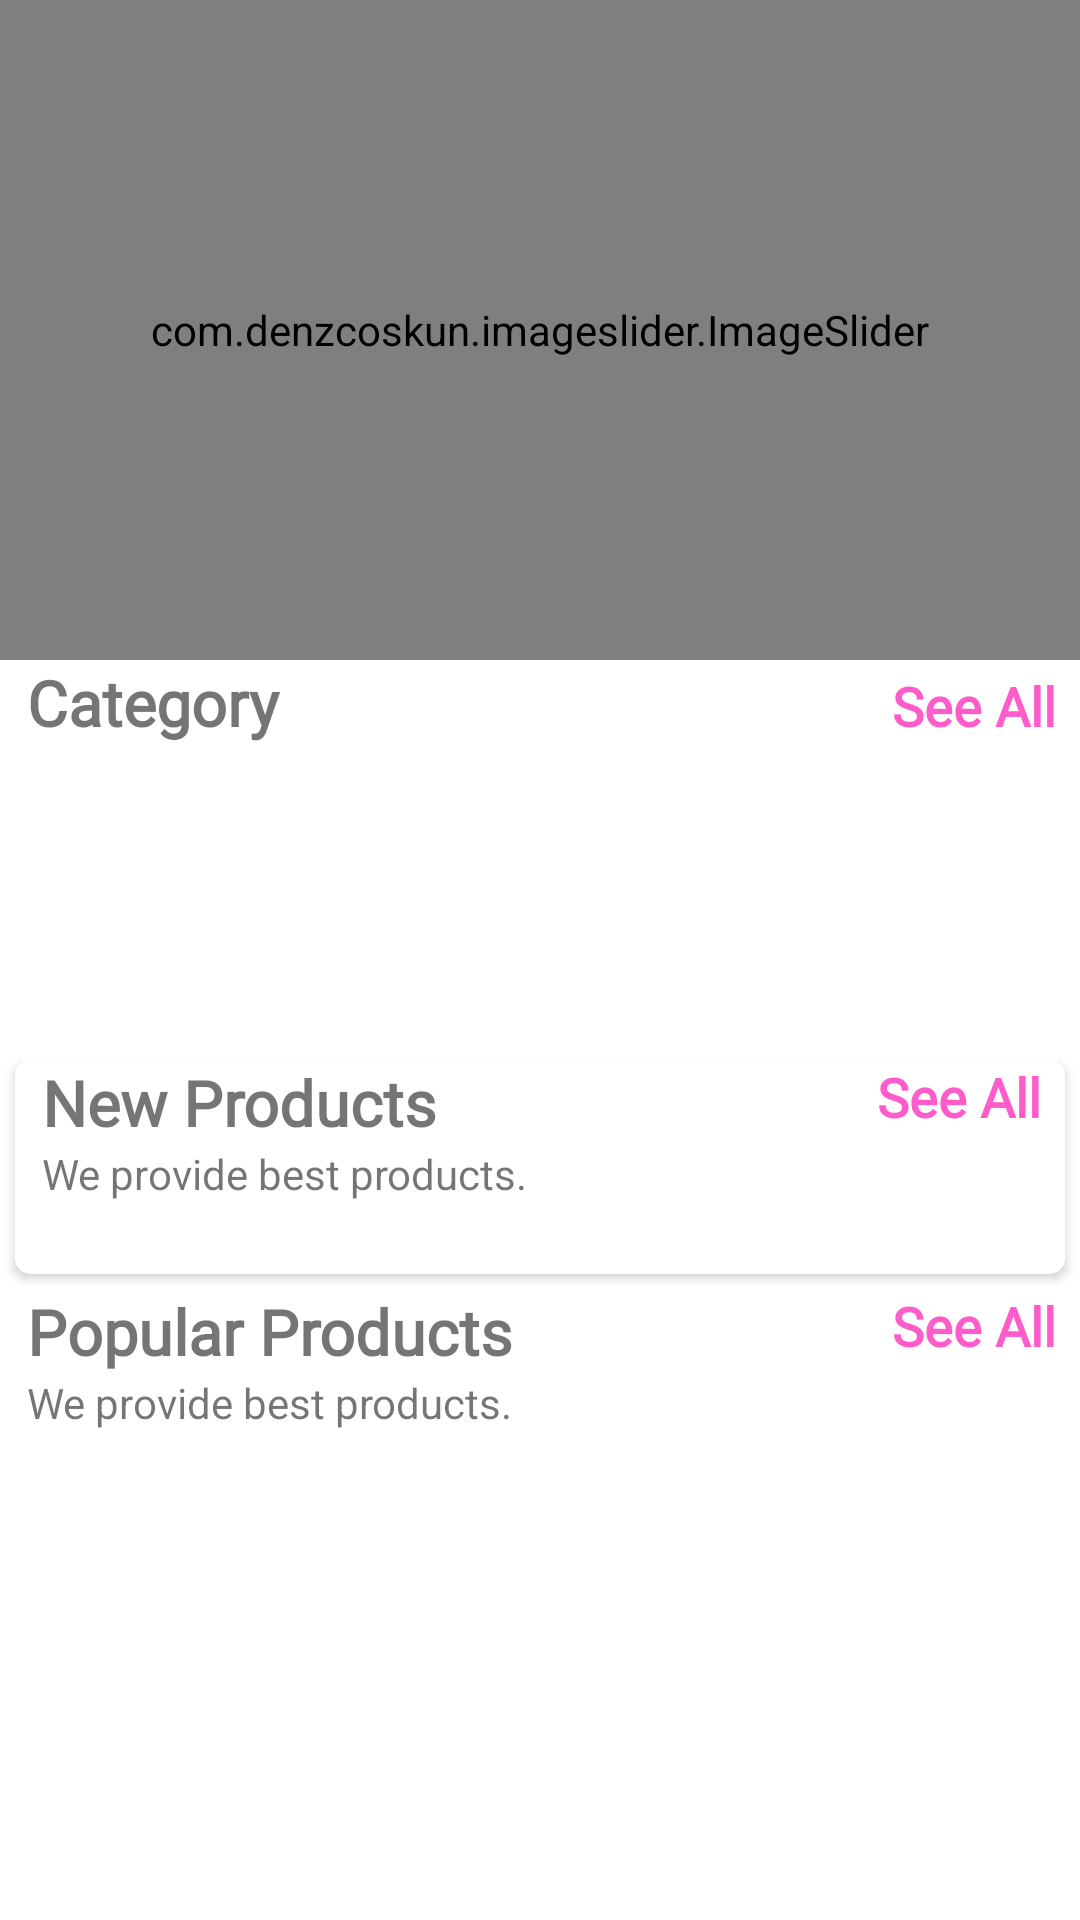

Here is an Android app screen rendered from its layout file. Give the layout XML and the strings, colors and styles it references.
<!-- AndroidManifest.xml: application theme Theme.EcommerceApp -->
<!-- res/layout/fragment_home.xml -->
<?xml version="1.0" encoding="utf-8"?>
<androidx.core.widget.NestedScrollView xmlns:android="http://schemas.android.com/apk/res/android"
    xmlns:tools="http://schemas.android.com/tools"
    android:layout_width="match_parent"
    android:layout_height="match_parent"
    xmlns:app="http://schemas.android.com/apk/res-auto"
    tools:context=".fragments.HomeFragment">



    <LinearLayout
        android:id="@+id/home_layout"
        android:layout_width="match_parent"
        android:layout_height="match_parent"
        android:orientation="vertical">

        <com.denzcoskun.imageslider.ImageSlider
            android:id="@+id/image_slider"
            android:layout_width="match_parent"
            android:layout_height="220dp"
            app:iss_auto_cycle="true"
            app:iss_delay="0"
            app:iss_period="1000"
            tools:ignore="MissingClass" />

        <LinearLayout
            android:layout_width="match_parent"
            android:layout_height="wrap_content"
            android:layout_marginLeft="9dp"
            android:orientation="horizontal"
            android:weightSum="2">

            <TextView
                android:layout_width="wrap_content"
                android:layout_height="wrap_content"
                android:layout_weight="1"
                android:fontFamily="@font/amethysta"
                android:text="Category"
                android:textSize="21sp"
                android:textStyle="bold" />

            <TextView
                android:id="@+id/category_see_all"
                android:layout_width="wrap_content"
                android:layout_height="wrap_content"
                android:layout_marginRight="8dp"
                android:layout_weight="1"
                android:fontFamily="@font/amethysta"
                android:gravity="end"
                android:text="See All"
                android:textColor="@color/pink"
                android:textSize="18sp"
                android:textStyle="bold" />

        </LinearLayout>

        <androidx.recyclerview.widget.RecyclerView
            android:id="@+id/rec_category"
            android:layout_width="wrap_content"
            android:layout_height="90dp"
            android:layout_marginLeft="9dp"
            android:layout_marginTop="10dp" />

        <androidx.cardview.widget.CardView
            android:layout_width="match_parent"
            android:layout_height="wrap_content"
            android:layout_margin="5dp"
            android:layout_marginTop="10dp"
            android:elevation="6dp"
            app:cardCornerRadius="5dp">


            <LinearLayout
                android:layout_width="match_parent"
                android:layout_height="match_parent"
                android:orientation="vertical">

                <RelativeLayout
                    android:layout_width="wrap_content"
                    android:layout_height="wrap_content">

                    <TextView
                        android:id="@+id/new_product_name"
                        android:layout_width="wrap_content"
                        android:layout_height="wrap_content"
                        android:layout_marginLeft="9dp"
                        android:fontFamily="@font/amethysta"
                        android:text="New Products"
                        android:textSize="21sp"
                        android:textStyle="bold" />

                    <TextView
                        android:layout_width="wrap_content"
                        android:layout_height="wrap_content"
                        android:layout_below="@+id/new_product_name"
                        android:layout_marginLeft="9dp"
                        android:text="We provide best products." />

                    <TextView
                        android:id="@+id/newProducts_see_all"
                        android:layout_width="wrap_content"
                        android:layout_height="wrap_content"
                        android:layout_alignParentEnd="true"
                        android:layout_marginRight="8dp"
                        android:fontFamily="@font/amethysta"
                        android:text="See All"
                        android:textColor="@color/pink"
                        android:textSize="18sp"
                        android:textStyle="bold" />
                </RelativeLayout>

                <androidx.recyclerview.widget.RecyclerView
                    android:id="@+id/new_product_rec"
                    android:layout_width="wrap_content"
                    android:layout_height="wrap_content"
                    android:layout_margin="7dp"
                    android:layout_marginTop="6dp"
                    android:padding="5dp" />
            </LinearLayout>

        </androidx.cardview.widget.CardView>

        <LinearLayout
            android:layout_width="match_parent"
            android:layout_height="match_parent"
            android:orientation="vertical">

            <RelativeLayout
                android:layout_width="wrap_content"
                android:layout_height="wrap_content">

                <TextView
                    android:id="@+id/popular_products"
                    android:layout_width="wrap_content"
                    android:layout_height="wrap_content"
                    android:layout_marginLeft="9dp"
                    android:fontFamily="@font/amethysta"
                    android:text="Popular Products"
                    android:textSize="21sp"
                    android:textStyle="bold" />

                <TextView
                    android:layout_width="wrap_content"
                    android:layout_height="wrap_content"
                    android:layout_below="@+id/popular_products"
                    android:layout_marginLeft="9dp"
                    android:text="We provide best products." />

                <TextView
                    android:id="@+id/popular_see_all"
                    android:layout_width="wrap_content"
                    android:layout_height="wrap_content"
                    android:layout_alignParentEnd="true"
                    android:layout_marginRight="8dp"
                    android:fontFamily="@font/amethysta"
                    android:text="See All"
                    android:textColor="@color/pink"
                    android:textSize="18sp"
                    android:textStyle="bold" />
            </RelativeLayout>

            <androidx.recyclerview.widget.RecyclerView
                android:id="@+id/popular_rec"
                android:layout_width="wrap_content"
                android:layout_height="wrap_content"
                android:layout_gravity="center"
                android:layout_margin="7dp"
                android:layout_marginTop="6dp"
                android:padding="5dp" />
        </LinearLayout>

    </LinearLayout>




</androidx.core.widget.NestedScrollView>
<!-- resources referenced by this layout -->
<resources>
  <color name="pink">#ff5ccb</color>
  <style name="Theme.EcommerceApp" parent="Theme.MaterialComponents.DayNight.DarkActionBar">
          
          <item name="colorPrimary">@color/blue</item>
          <item name="colorPrimaryVariant">@color/pink</item>
          <item name="colorOnPrimary">@color/white</item>
          
          <item name="colorSecondary">@color/teal_200</item>
          <item name="colorSecondaryVariant">@color/teal_700</item>
          <item name="colorOnSecondary">@color/black</item>
          
          <item name="android:statusBarColor">?attr/colorPrimaryVariant</item>
          
      </style>
  <color name="blue">#00f0ff</color>
  <color name="white">#FFFFFFFF</color>
  <color name="teal_200">#FF03DAC5</color>
  <color name="teal_700">#FF018786</color>
  <color name="black">#FF000000</color>
</resources>
